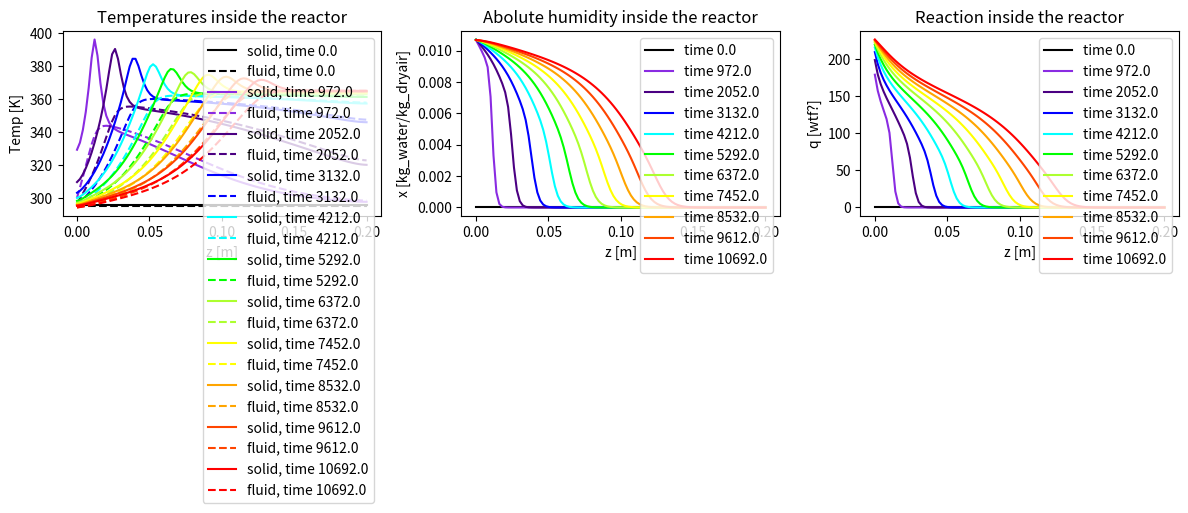
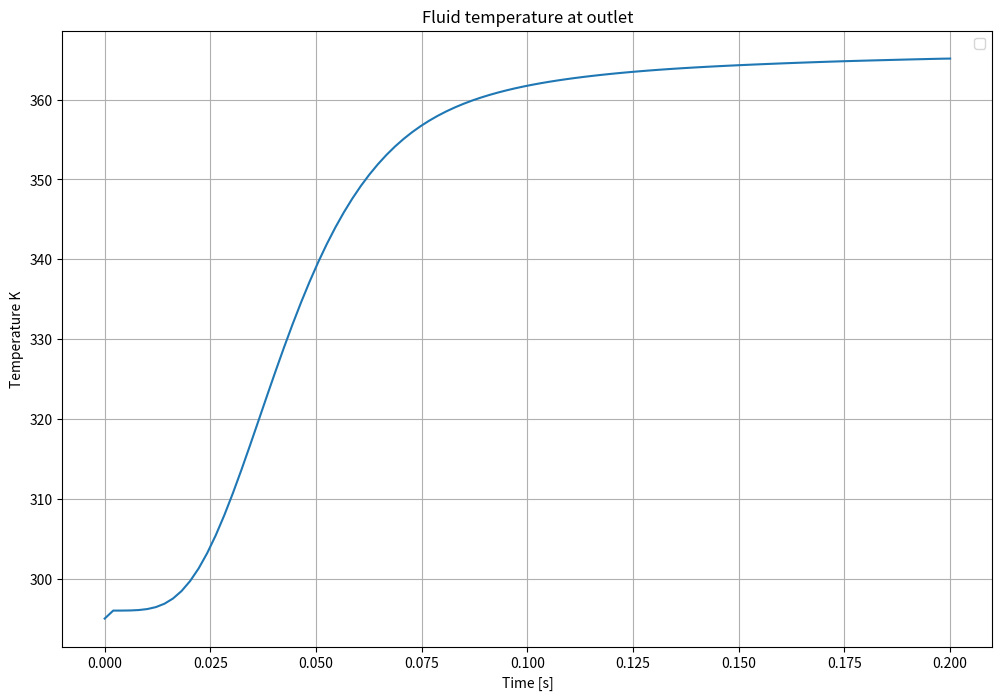

The script that saved these images, in order:
# coding=utf-8

import numpy as np
import matplotlib.pyplot as plt
from scipy.integrate import solve_ivp

## Reactor parameters
L = 0.2  # Reactor length (m)
D = 0.72  # Reactor bed diameter (m)
r = D / 2
w_t = 0.2 # Wall thickness (m)
D_ext = D + w_t # Reactor external diameter (m)
r_ext = D_ext / 2
e = 0.4  # Bed void fraction
Dsi = 0.01 # Inert particle center diameter (m)
c_t = 0.002 # Coating thickness (m)
Ds = 0.014 # Particle diameter (m)
Q_f = 0.06 # Fluid flow rate (kg/s)


## Reaction parameters and constants
R = 8.31 # ideal gas constant (J/K/mol)
dH = 3800e3 # Synthesis reaction enthalpy (J/kgw)
#dH = 0. # test Synthesis reaction enthalpy (J/kgw)
dH_m = 1.2e6
Ea = 4e4 # Arrhenius activation energy
# q constants
k_vs = 0.032
D_0 = 4e-7
b_0 = 5e4
a = 3.04
q_n1 = 0.84
q_n0 = -198
q_cap1 = 0.074
q_cap2 = -4.7e-5
q_cap3 = -3.9e-3

M_v = 0.018 # Water molar mass (kg/mol)

## Operating conditions
T_in = 294  # Inlet temperature (K)
T_f0 = 295  # Initial fluid temperature (K)
T_s0 = 296  # Initial solid temperature (K)
T_w0 = T_f0  # Initial wall temperature (K)
T_a = 293  # Ambient temperature (K)
T_in_charge = 453 # Charging temperature (K)

P_amb = 101325 # Ambient pressure (Pa)
P_in = P_amb # Inlet pressure (Pa)
phi_in = 0.7 # Inlet relative humidity
P_ws = np.exp(23.1964-3816.44/(T_in - 46.13)) # Antoine equation for water saturation vapor pressure (Pa)
x_in = 0.622*phi_in * P_ws / (P_amb - P_ws * phi_in) # Inlet absolute humidity (kgw/kg)
x_0 = 0. * x_in # Initial absolute humidity (kgw/kg)

a_air = 33.5e-6 # Air thermal diffusivity at 20°C (m²/s)
nu_air = 15.1e-6 # Air kinematic viscosity at 20°C (m²/s)
k_air = 25.9e-3 # Air thermal conductivity at 20°C (W/K)

## Calculated parameters
A = np.pi * r**2  # Cross-sectional area (m^2)
V = A*L # Reactor volume (m^3)

a_fs = 6 * (1 - e) / Ds  # Specific surface area for fluid-solid heat transfer (m^2/m^3)
a_w_int = 2 * r / (2*w_t * r_ext - w_t**2) # Specific internal surface area for fluid-wall heat transfer (m^2/m^3)
a_w_ext = 2 * r_ext / (2*w_t * r_ext - w_t**2)  # Specific external surface area for ambient-wall heat transfer (m^2/m^3)


## Discretization
Nz = 100  # Number of axial grid points
dz = L / (Nz - 1)  # Grid spacing
z = np.linspace(0, L, Nz)  # Axial coordinate

## Temperature-dependent property functions
def rho_f(T,AH):
    return P_in / (287*T) * (1+AH) / (1+1.61*AH) # Ideal gas law

def Cp_f(x):
    return 1.82*x+1.005

def k_f(T):
    return 0.03+0*T

def mu_f(T):
    return 4.564e-8*T+4.745e-6

def rho_s(T):
    return 1900+0*T

def Cp_s(T):
    return 780+0*T

def k_s(T):
    return 0.26+0*T

def rho_w(T):
    return 180+0*T

def Cp_w(T):
    return 1e3+0*T

def k_w(T):
    return 0.07+0*T

def p_vs_values(T):
    return np.exp(23.2-3816/(T-46.1))

def phi_values(T,AH):
    """
    Returns humidity ratio W [1] as W= AH*Pin/((0.622 + AH)*P_vs)
    :param T: fluid temperature. [K]
    :param AH: absolute humidity. [kg of water vapor per kg of dry air]
    """
    return AH * P_in / ((0.622+AH)*p_vs_values(T)) # Assuming constant pressure inside the reactor

def reactor_model(t, y): 
    T_f = y[:Nz]
    T_s = y[Nz:2*Nz]
    T_w = y[2*Nz:3*Nz]
    x = y[3*Nz:4*Nz] # Absolute humidity (kgw/kgair)
    q = y[4*Nz:] # Adsorbed layer density (kgw/m^3)
    
    dTf_dt = np.zeros(Nz)
    dTs_dt = np.zeros(Nz)
    dTw_dt = np.zeros(Nz)
    dx_dt = np.zeros(Nz)
    dq_dt = np.zeros(Nz)
    
    # Temperature-dependent properties
    rho_f_values = rho_f(T_f,x)
    Cp_f_values = Cp_f(T_f)
    k_f_values = k_f(T_f)
    mu_f_values = mu_f(T_f)
    rho_s_values = rho_s(T_s)
    Cp_s_values = Cp_s(T_s)
    k_s_values = k_s(T_s)
    rho_w_values = rho_w(T_w)
    Cp_w_values = Cp_w(T_w)
    k_w_values = k_w(T_w)
    
    phi = phi_values(T_f, x)
    #phi = phi_values(T_f, x_in)
    
    # Following equations mostly from : A review on experience feedback and numerical modeling of packed-bed thermal energy storage systems (Esence et al., 2016) => validées avec modèle sensible
    u = Q_f / (rho_f_values * e * A)
    u_sup = e * u
    Re_values = rho_f_values * u_sup * Ds / mu_f_values
    Pr_values = mu_f_values * Cp_f_values / k_f_values
    Ra_a_values = 9.81 / (T_a*nu_air*a_air) * (T_w-T_a) * L**3
    Nu_a_values = 1+0*T_f #0.56*Ra_a_values**0.25 # Nusselt values for air around the cylinder
    h_fs_values = k_f_values / Ds * (2 + 1.1 * Re_values**0.6 * Pr_values**(1/3)) # Correlation by Ranz (1952)
    h_fw_values = k_f_values / L * (0.6 * Pr_values**(1/3) * Re_values**0.5) # Correlation by Yagi and Wakao (1959) with 1 < Re < 40
    h_wa_values = k_air * Nu_a_values / L # Nusselt number correlation with 10^4 < Ra < 10^9 ; Rayleigh number calculation with Pr = 0.71 for air at 25°C
    beta = (k_s_values - k_f_values) / (k_s_values + 2 * k_f_values) # Parameter for fluid-solid thermal conductivity calculation
    k_eff_0 = k_f_values * (1 + 2 * beta * (1 - e) + (2 * beta**3 - 0.1 * beta) * (1 - e)**2 + (1 - e)**3 * 0.05 * np.exp(4.5 * beta)) / (1 - beta * (1 - e)) # Effective fluid-solid thermal conductivity of the bed due to conduction (Gonzo, 2002)
    f = (k_eff_0 - e * k_f_values - (1 - e) * k_s_values) / (k_f_values - k_s_values) # Tortuosity of the bed
    k_eff_f = (e + f + 0.5*Re_values*Pr_values) * k_f_values # Effective fluid thermal conductivity
    k_eff_s = (1 - e - f) * k_s_values # Effective solid thermal conductivity (W/m/K)
    k_m = 2+0*T_f#15*D_0 / Ds**2 * np.exp(-Ea / (R * T_f)) + k_vs * u_sup # LDF time constant, Gondre : Eq III.1 ; between 1.4 and 4 for STAID
    b = b_0 * np.exp(-dH_m * M_v / (R * T_f)) # Gondre : Eq III.2
    q_n = q_n1 * T_in_charge + q_n0 # Gondre : Eq III.4
    q_cap = q_cap1 * T_in_charge + q_cap2*T_in + q_cap3 # Gondre : Eq III.3
    q_e = b * phi * q_n / (1 + b * phi) + a*phi + q_cap * phi / (1-phi)

    #Bi = h_fs_values * Ds / (6 * k_s_values) # Biot number, must be < 0.1 for solids thermal gradient to be negligible
    #print(q_n)
    
    ## Sorption
    #dq_dt = 0*q #  Test materiau sensible seulement
    dq_dt = k_m * (q_e - q) # Gondre : Eq II.24

    ## Vapour mass conservation
    #dx_dt[0] = -1/e*(0.*dq_dt[0] + u[0] *(x[1] - x_in) / dz)
    #dx_dt[1:-1] = -1/e*(0. * dq_dt[1:-1] + u[1:-1] * (x[1:-1] - x[0:-2]) / dz )
    #dx_dt[-1] = -1/e * 0. * dq_dt[-1] / dz
    ## Vapour mass conservation, only advection
    dx_dt[0] = - u[0] * (x[1] - x_in) / dz  #precribed at inlet
    dx_dt[1:] = - u[1:] * (x[1:] - x[0:-1]) / dz  #upwind scheme
    ## Vapour mass conservation, water consumption
    # there is e*rho_f*dz*1 kg of dry air in the cell.
    dx_dt = dx_dt - dq_dt / (e*rho_f_values)
    #dx_dt = 0 * x

    # Bilans à vérifier avec ceux de Gondre    

    ## Energy balances
    ## Boundaries
    # Fluid phase
    dTf_dt[0] = -u[0] * (T_f[1] - T_in) / (2*dz) + (k_eff_f[0] * (T_f[1] - 2*T_f[0] + T_in) / dz**2 - h_fs_values[0] * a_fs * (T_f[0] - T_s[0]) - h_fw_values[0] * a_w_int * (T_f[0] - T_w[0])) / (e * rho_f_values[0] * Cp_f_values[0])
    dTf_dt[-1] = (k_eff_f[-1] * (T_f[-2] - T_f[-1]) / dz**2 - h_fs_values[-1] * a_fs * (T_f[-1] - T_s[-1]) - h_fw_values[-1] * a_w_int * (T_f[-1] - T_w[-1])) / (e * rho_f_values[-1] * Cp_f_values[-1])
    
    # Solid phase
    dTs_dt[0] = (k_eff_s[0] * (T_s[1] - T_s[0]) / dz**2 + h_fs_values[0] * a_fs * (T_f[0] - T_s[0]) + dH * dq_dt[0]) / ((1 - e) * rho_s_values[0] * Cp_s_values[0])
    dTs_dt[-1] = (k_eff_s[-1] * (T_s[-2] - T_s[-1]) / dz**2 + h_fs_values[-1] * a_fs * (T_f[-1] - T_s[-1]) + dH * dq_dt[-1]) / ((1 - e) * rho_s_values[-1] * Cp_s_values[-1])
    
    # Wall
    dTw_dt[0] = (k_w_values[0] * (T_w[1] - T_w[0]) / dz**2 + h_fw_values[0] * a_w_int * (T_f[0] - T_w[0]) - h_wa_values[0] * a_w_ext * (T_w[0] - T_a)) / (rho_w_values[0] * Cp_w_values[0])
    dTw_dt[-1] = (k_w_values[-1] * (T_w[-2] - T_w[-1]) / dz**2 + h_fw_values[-1] * a_w_int * (T_f[-1] - T_w[-1]) - h_wa_values[-1] * a_w_ext * (T_w[-1] - T_a)) / (rho_w_values[-1] * Cp_w_values[-1])
    
    ## Through the bed
    dTf_dt[1:-1] = -u[1:-1] * (T_f[2:] - T_f[:-2]) / (2*dz) + (k_eff_f[1:-1] * (T_f[2:] - 2*T_f[1:-1] + T_f[:-2]) / dz**2 - h_fs_values[1:-1] * a_fs * (T_f[1:-1] - T_s[1:-1]) - h_fw_values[1:-1] * a_w_int * (T_f[1:-1] - T_w[1:-1])) / (e * rho_f_values[1:-1] * Cp_f_values[1:-1])
    dTs_dt[1:-1] = (k_eff_s[1:-1] * (T_s[2:] - 2*T_s[1:-1] + T_s[:-2]) / dz**2 + h_fs_values[1:-1] * a_fs * (T_f[1:-1] - T_s[1:-1]) + dH * dq_dt[1:-1]) / ((1 - e) * rho_s_values[1:-1] * Cp_s_values[1:-1])
    dTw_dt[1:-1] = (k_w_values[1:-1] * (T_w[2:] - 2*T_w[1:-1] + T_w[:-2]) / dz**2 + h_fw_values[1:-1] * a_w_int * (T_f[1:-1] - T_w[1:-1]) - h_wa_values[1:-1] * a_w_ext * (T_w[1:-1] - T_a)) / (rho_w_values[1:-1] * Cp_w_values[1:-1])

    return np.concatenate((dTf_dt, dTs_dt, dTw_dt, dx_dt, dq_dt))

## Initial conditions
y0 = np.concatenate((np.ones(Nz) * T_f0, np.ones(Nz) * T_s0, np.ones(Nz) * T_w0, np.ones(Nz)*x_0, np.zeros(Nz)))

## Time span (start, stop, number of points)
t_max = 60*60*3
t_span = (0, t_max)
t_eval = np.linspace(0, t_max, 100)

## Solve ODE system
solution = solve_ivp(reactor_model, t_span, y0, method='Radau', t_eval=t_eval)

## Extract results
T_f = solution.y[:Nz]
T_s = solution.y[Nz:2*Nz]
T_w = solution.y[2*Nz:3*Nz]
x = solution.y[3*Nz:4*Nz]
q = solution.y[4*Nz:]

## Plot results
## Plot temperature function of axial position at different time steps
fig, axes = plt.subplots(1, 3, figsize=(12, 4))  # 1 row, 3 columns

linestyles = {'_s': '-', '_f': '--'}  # Define different linestyles for solid and fluid
colors = [
    "#000000",  # Black
    "#8A2BE2",  # Violet (~400 nm)
    "#4B0082",  # Indigo (~445 nm)
    "#0000FF",  # Blue (~475 nm)
    "#00FFFF",  # Cyan (~500 nm)
    "#00FF00",  # Green (~525 nm)
    "#ADFF2F",  # Yellow-Green (~560 nm)
    "#FFFF00",  # Yellow (~580 nm)
    "#FFA500",  # Orange (~600 nm)
    "#FF4500",  # Reddish-Orange (~625 nm)
    "#FF0000",  # Red (~700 nm)
]  # Define a set of colors for different `i`

for idx, i in enumerate(np.linspace(0, 99, 11, dtype=int)):
    color = colors[idx % len(colors)]  # Cycle through colors for each `i`
    axes[0].plot(z, T_s[:, i], label=f"solid, time {i * t_max / 100}", color=color, linestyle=linestyles['_s'])
    axes[0].plot(z, T_f[:, i], label=f"fluid, time {i * t_max / 100}", color=color, linestyle=linestyles['_f'])
    #axes[0].plot(z, T_w[:, i], label=f"wall, time {i * t_max / 100}")
    axes[1].plot(z, x[:, i], label=f"time {i * t_max / 100}", color=color)
    axes[2].plot(z, q[:, i], label=f"time {i * t_max / 100}", color=color)

axes[0].set_title("Temperatures inside the reactor")
axes[0].set_xlabel("z [m]")
axes[0].set_ylabel("Temp [K]")
axes[0].legend()

axes[1].set_title("Abolute humidity inside the reactor")
axes[1].set_xlabel("z [m]")
axes[1].set_ylabel("x [kg_water/kg_dryair]")
axes[1].legend()

axes[2].set_title("Reaction inside the reactor")
axes[2].set_xlabel("z [m]")
axes[2].set_ylabel("q [wtf?]")
axes[2].legend()
plt.tight_layout()
# Show the figure
plt.show()


## Plot temperature function of time at outlet
plt.figure(figsize=(12, 8))
plt.plot(z, T_f[-1, :], label='')
## Experimental data for validation


plt.xlabel('Time [s]')
plt.ylabel('Temperature K')
plt.title('Fluid temperature at outlet')
plt.legend()
plt.grid(True)
plt.show()